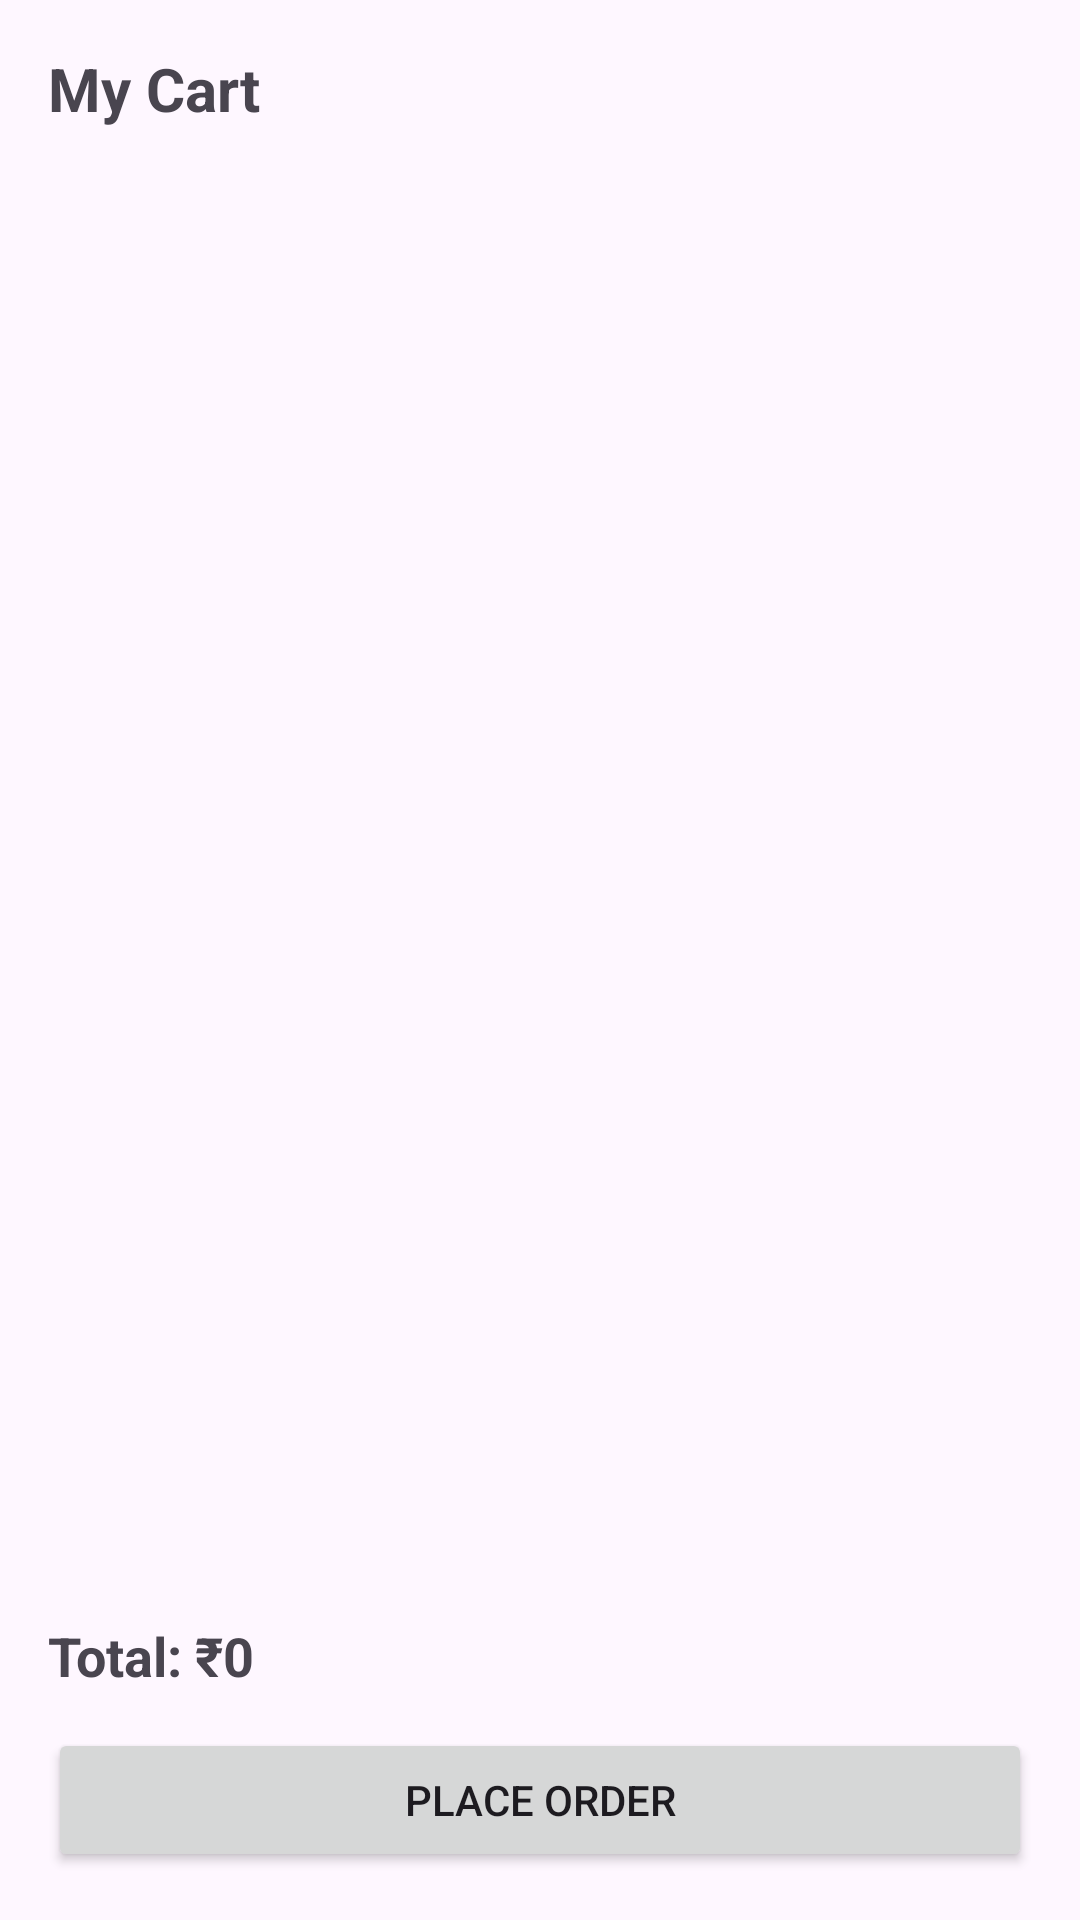

This screen was rendered from an Android layout file. Write that file and the resources it references.
<!-- AndroidManifest.xml: application theme Theme.BazarHub -->
<!-- res/layout/activity_cart.xml -->
<?xml version="1.0" encoding="utf-8"?>
<LinearLayout xmlns:android="http://schemas.android.com/apk/res/android"
    android:layout_width="match_parent"
    android:layout_height="match_parent"
    android:orientation="vertical"
    android:padding="16dp"
    android:background="@drawable/bg_gradient">

    <TextView
        android:id="@+id/textCartTitle"
        android:layout_width="wrap_content"
        android:layout_height="wrap_content"
        android:text="My Cart"
        android:textSize="20sp"
        android:textStyle="bold"
        android:layout_marginBottom="8dp" />

    <androidx.recyclerview.widget.RecyclerView
        android:id="@+id/recyclerCart"
        android:layout_width="match_parent"
        android:layout_height="0dp"
        android:layout_weight="1"
        android:padding="4dp" />

    <TextView
        android:id="@+id/textTotal"
        android:layout_width="wrap_content"
        android:layout_height="wrap_content"
        android:text="Total: ₹0"
        android:textSize="18sp"
        android:textStyle="bold"
        android:layout_marginTop="8dp" />

    <Button
        android:id="@+id/btnPlaceOrder"
        android:layout_width="match_parent"
        android:layout_height="wrap_content"
        android:text="Place Order"
        android:layout_marginTop="12dp" />
</LinearLayout>
<!-- resources referenced by this layout -->
<resources>
  <style name="Theme.BazarHub" parent="Base.Theme.BazarHub" />
  <style name="Base.Theme.BazarHub" parent="Theme.Material3.DayNight.NoActionBar">
          
          
          <item name="android:statusBarColor">?attr/colorSurface</item>
          <item name="android:navigationBarColor">?attr/colorSurface</item>
      </style>
</resources>
